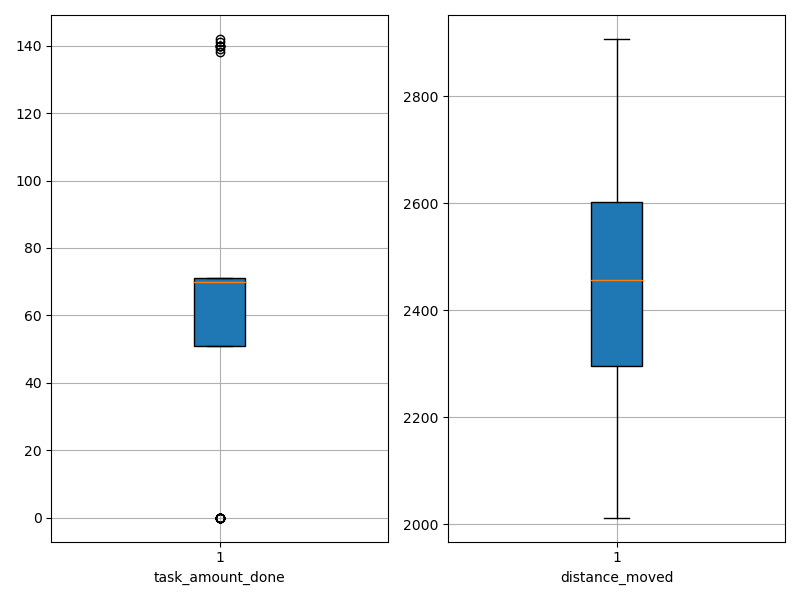

The table this chart was drawn from, first rows:
agent_id, task_amount_done, distance_moved
0, 0.0, 2787
1, 71.0, 2310
2, 71.0, 2495
3, 69.0, 2395
4, 138.0, 2078
5, 70.0, 2579
6, 0.0, 2816
7, 70.0, 2513
8, 70.0, 2351
9, 140.0, 2300
10, 0.0, 2828
11, 69.0, 2436
12, 69.0, 2448
13, 68.0, 2453
14, 70.0, 2363
15, 71.0, 2647
16, 70.0, 2457
17, 70.0, 2397
18, 0.0, 2602
19, 71.0, 2211
20, 71.0, 2620
21, 69.0, 2465
22, 69.0, 2455
23, 140.0, 2170
24, 140.0, 2282
25, 70.0, 2556
26, 70.0, 2449
27, 0.0, 2874
28, 70.0, 2116
29, 69.0, 2401
30, 71.0, 2229
31, 0.0, 2520
32, 0.0, 2849
33, 71.0, 2654
34, 142.0, 2015
35, 70.0, 2271
36, 69.0, 2240
37, 0.0, 2603
38, 71.0, 2608
39, 0.0, 2861
40, 141.0, 2232
41, 71.0, 2412
42, 70.0, 2269
43, 71.0, 2614
44, 139.0, 2142
45, 68.0, 2327
46, 0.0, 2530
47, 71.0, 2546
48, 0.0, 2576
49, 71.0, 2206
50, 70.0, 2432
51, 69.0, 2471
52, 69.0, 2113
53, 0.0, 2907
54, 0.0, 2875
55, 0.0, 2884
56, 0.0, 2532
57, 70.0, 2502
58, 140.0, 2012
59, 71.0, 2544
